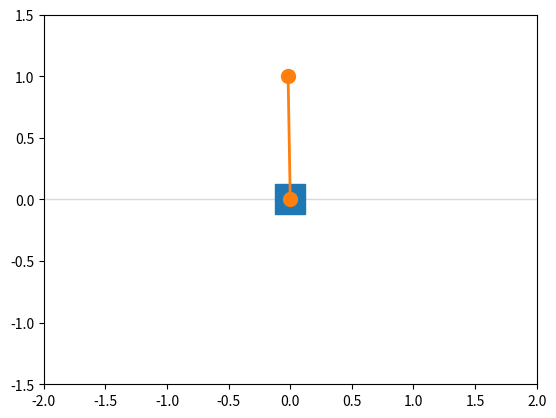

Write Python code to recreate this figure.
import math
import matplotlib.pyplot as plt
from matplotlib.animation import FuncAnimation

# 막대 세우기. 물리는 sim.py 와 같고, F 를 매 스텝 정하는 것만 다르다.

# --- 물리 상수 ---
G = 9.81        # 중력가속도 (m/s^2)
L = 1.0         # 막대 길이 (m)
M_CART = 10.0    # 카트 질량 (kg)
M_POLE = 10.0    # 추 질량 (kg)
DT = 0.005      # 시간 간격 (s)

K = 200.0         # TODO 1: 제어 게인. 부호와 크기를 정한다.
KD = 0.05

def step(x, v, theta, omega):
    """상태 4개를 받아 DT 만큼 지난 다음 상태 4개를 돌려준다.

    x     : 카트 위치 (오른쪽이 +)
    v     : 카트 속도
    theta : 막대 각도 (라디안, 똑바로 선 상태가 0, 오른쪽으로 기울면 +)
    omega : 각속도
    """
    sin_t = math.sin(theta)
    cos_t = math.cos(theta)

    # TODO 2: 카트를 미는 힘. theta 하나만 보고 정한다. 오른쪽으로 미는 것이 +.
    force = K * theta + KD * omega

    # TODO 3: 아래는 F = 0 일 때의 식이다. 2주차 유도에 있던 F 항을 되살린다.
    #         분자에 `- force * cos_t` 가 들어간다.
    alpha = (((M_CART + M_POLE) * G * sin_t)
             - (M_POLE * L * omega**2 * sin_t * cos_t) - (force * cos_t)) / (L * (M_CART + M_POLE * sin_t**2))

    # TODO 4: 카트 가속도 (A) 식에도 F 가 들어간다. 분자에 `force +` 가 붙는다.
    a = (M_POLE * L * (omega**2 * sin_t - alpha * cos_t) + force) / (M_CART + M_POLE)

    new_omega = omega + alpha * DT
    new_theta = theta + new_omega * DT
    new_v = v + a * DT
    new_x = x + new_v * DT

    return new_x, new_v, new_theta, new_omega


# --- 초기 상태: 1도 기울인 채 가만히 놓는다 ---
state = (0.0, 0.0, math.radians(-1), 0.0)


# --- 이 아래는 그림 그리는 부분. 물리와 무관 ---
fig, ax = plt.subplots()
ax.set_xlim(-2.0, 2.0)
ax.set_ylim(-1.5, 1.5)
ax.set_aspect("equal")
ax.axhline(0, color="0.85", lw=1)                    # 레일
cart, = ax.plot([], [], "s", markersize=22)
rod, = ax.plot([], [], "o-", lw=2, markersize=10)


def frame(_):
    global state
    state = step(*state)
    x, v, theta, omega = state

    bob_x = x + L * math.sin(theta)
    bob_y = L * math.cos(theta)

    # 관찰: 막대가 몇 도 기울었고 카트가 어디까지 갔는가
    print(f"{math.degrees(theta):8.2f}도  x={x:7.3f}")

    cart.set_data([x], [0])
    rod.set_data([x, bob_x], [0, bob_y])
    return cart, rod


ani = FuncAnimation(fig, frame, interval=10, blit=True, cache_frame_data=False)
plt.show()
